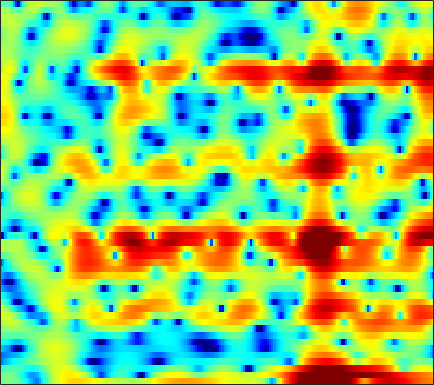

Source data for this figure (header and first rows):
-0.95751, -0.64863, -0.35692, -0.22083, -0.21222, -0.30851, -0.54705, -0.83556, -1.334, -1.9733, -2.7961, -3.5603, -4.7871, -6.2488, -7.4429, -8.928, -9.6419, -9.2737, -7.7345, -5.7026, -3.7311, -2.406, -0.86573, 0.47791
-0.6505, -0.4504, -0.3004, -0.3063, -0.415, -0.6908, -1.135, -1.585, -2.341, -3.276, -4.389, -5.318, -6.609, -7.787, -8.422, -8.637, -8.023, -7.147, -5.695, -4.158, -2.655, -1.587, -0.262, 0.932
-3.145, -2.806, -2.427, -2.145, -2, -1.904, -1.922, -2.013, -2.25, -2.6, -3.046, -3.421, -3.915, -4.318, -4.48, -4.406, -3.964, -3.419, -2.513, -1.498, -0.4731, 0.2628, 1.165, 1.962
-9.926, -8.857, -7.63, -6.599, -5.938, -5.176, -4.529, -4.097, -3.581, -3.111, -2.669, -2.351, -1.926, -1.492, -1.157, -0.6946, -0.2137, 0.1531, 0.6445, 1.126, 1.587, 1.905, 2.284, 2.595
-10.54, -9.928, -9.276, -8.787, -8.51, -8.2, -7.879, -7.578, -7.031, -6.298, -5.42, -4.688, -3.671, -2.659, -1.93, -1.016, -0.1766, 0.4002, 1.093, 1.7, 2.217, 2.546, 2.902, 3.162
-6.809, -7.202, -7.907, -8.925, -10, -12.08, -15.44, -19.71, -27.49, -17.9, -12.23, -9.424, -6.626, -4.476, -3.155, -1.685, -0.4736, 0.3025, 1.178, 1.901, 2.489, 2.847, 3.224, 3.487
-3.648, -3.938, -4.399, -4.956, -5.422, -6.059, -6.62, -6.893, -6.925, -6.484, -5.635, -4.838, -3.7, -2.597, -1.823, -0.8851, -0.06447, 0.4847, 1.124, 1.665, 2.111, 2.385, 2.672, 2.872
-1.569, -1.517, -1.492, -1.513, -1.543, -1.596, -1.64, -1.66, -1.64, -1.558, -1.414, -1.269, -1.036, -0.7816, -0.5826, -0.3162, -0.0407, 0.1638, 0.4315, 0.7049, 0.9702, 1.159, 1.382, 1.557
-0.215, 0.2164, 0.6452, 0.9189, 1.044, 1.106, 1.063, 0.98, 0.824, 0.6284, 0.3807, 0.1644, -0.1503, -0.499, -0.7711, -1.138, -1.477, -1.684, -1.845, -1.808, -1.536, -1.198, -0.6381, -0.06544
1.358, 1.968, 2.495, 2.756, 2.803, 2.678, 2.39, 2.08, 1.558, 0.9101, 0.1606, -0.4487, -1.304, -2.205, -2.917, -4.056, -5.474, -6.878, -9.337, -11.74, -10.84, -8.19, -4.818, -2.278
2.949, 3.05, 2.966, 2.656, 2.281, 1.617, 0.8158, 0.09506, -1.039, -2.38, -3.901, -5.186, -7.056, -8.682, -9.318, -9.224, -8.756, -8.537, -8.48, -8.354, -7.142, -5.491, -3.018, -0.8061
2.616, 2.081, 1.127, -0.1253, -1.251, -2.937, -4.669, -5.884, -7.083, -7.906, -8.764, -9.833, -12.12, -15.1, -15.56, -12.15, -8.43, -6.251, -3.974, -2.17, -0.6417, 0.3935, 1.631, 2.67
-0.1919, -1.043, -2.5, -4.409, -6.255, -9.616, -14.91, -21.9, -22.08, -14.36, -10.91, -9.334, -7.763, -6.49, -5.564, -4.323, -2.959, -1.902, -0.5601, 0.66, 1.748, 2.45, 3.239, 3.838
-3.819, -4.528, -5.567, -6.659, -7.492, -8.545, -9.294, -9.546, -9.32, -8.55, -7.515, -6.628, -5.387, -4.204, -3.347, -2.259, -1.221, -0.481, 0.4243, 1.249, 1.975, 2.452, 2.982, 3.383
-7.433, -8.364, -9.55, -10.42, -10.74, -10.57, -9.938, -9.252, -8.113, -6.99, -5.866, -5, -3.898, -2.861, -2.139, -1.235, -0.4148, 0.1377, 0.7958, 1.377, 1.872, 2.198, 2.564, 2.865
-10.03, -12.09, -16.08, -23.31, -27.47, -18.19, -13.12, -10.57, -8.065, -6.119, -4.51, -3.473, -2.311, -1.33, -0.7008, 0.02404, 0.6134, 0.9783, 1.375, 1.675, 1.891, 2.005, 2.127, 2.233
-7.504, -8.442, -9.554, -10.18, -10.07, -8.977, -7.32, -5.962, -4.292, -2.828, -1.536, -0.7341, 0.1621, 0.8835, 1.329, 1.77, 2.05, 2.166, 2.204, 2.08, 1.824, 1.537, 1.061, 0.5373
-6.62, -6.275, -5.502, -4.604, -3.883, -2.86, -1.879, -1.141, -0.2202, 0.6468, 1.382, 1.818, 2.284, 2.623, 2.768, 2.845, 2.795, 2.658, 2.344, 1.843, 1.138, 0.408, -0.9365, -2.946
-12.07, -8.241, -5.151, -3.122, -1.984, -0.82, 0.1219, 0.6868, 1.286, 1.749, 2.013, 2.125, 2.167, 2.04, 1.852, 1.508, 1.09, 0.744, 0.2415, -0.2336, -0.7555, -1.167, -1.824, -2.625
-2.271, -1.885, -1.137, -0.3875, 0.1527, 0.7225, 1.185, 1.446, 1.661, 1.668, 1.502, 1.3, 0.8305, 0.1466, -0.4736, -1.467, -2.677, -3.616, -4.644, -5.111, -4.893, -4.341, -3.42, -2.483
2.316, 1.992, 1.747, 1.716, 1.754, 1.875, 1.944, 1.944, 1.823, 1.518, 1.079, 0.5687, -0.3525, -1.455, -2.492, -4.225, -6.536, -9.013, -14.82, -37.54, -13.71, -8.988, -5.174, -2.744
2.115, 1.365, 1.083, 1.295, 1.505, 1.833, 1.999, 1.978, 1.856, 1.577, 1.01, 0.2504, -0.8923, -2.412, -3.651, -5.077, -5.785, -5.982, -5.726, -4.769, -3.3, -1.9, -0.1116, 1.261
-17.46, -16.11, -7.509, -4.744, -3.844, -3.483, -3.328, -3.115, -2.723, -2.348, -2.473, -2.817, -4.104, -6.88, -10.51, -23.71, -14.68, -8.788, -4.352, -1.592, 0.4767, 1.7, 3.03, 4.01
-4.064, -5.388, -6.613, -8.034, -9.62, -13.36, -21.01, -21.08, -13.06, -9.132, -6.955, -6.006, -5.596, -5.51, -5.609, -5.494, -4.716, -3.769, -2.258, -0.7755, 0.5699, 1.443, 2.415, 3.165
-1.844, -2.855, -4.207, -5.633, -6.718, -8.126, -9.114, -9.023, -8.045, -6.68, -5.306, -4.488, -3.621, -2.896, -2.457, -1.876, -1.305, -0.8294, -0.1924, 0.4556, 1.097, 1.528, 2.037, 2.461
-1.248, -1.744, -2.344, -2.826, -3.129, -3.369, -3.416, -3.301, -2.979, -2.521, -1.963, -1.565, -1.015, -0.5729, -0.2645, 0.0834, 0.3787, 0.5747, 0.7979, 0.9745, 1.095, 1.168, 1.238, 1.317
-2.239, -2.266, -2.117, -1.847, -1.599, -1.232, -0.8259, -0.5403, -0.1337, 0.2816, 0.6548, 0.9188, 1.219, 1.447, 1.568, 1.642, 1.627, 1.536, 1.324, 0.9988, 0.5611, 0.1834, -0.3455, -0.8437
-6.73, -5.563, -3.857, -2.374, -1.422, -0.3808, 0.4598, 0.9996, 1.6, 2.096, 2.48, 2.714, 2.912, 3.024, 3.017, 2.896, 2.615, 2.289, 1.672, 0.8225, -0.2861, -1.335, -3.05, -5.127
-11.47, -7.932, -4.733, -2.595, -1.399, -0.1486, 0.7839, 1.379, 2.027, 2.537, 2.947, 3.178, 3.376, 3.453, 3.412, 3.226, 2.857, 2.459, 1.72, 0.7003, -0.6713, -2.008, -4.351, -7.638
-2.485, -2.241, -1.742, -1.159, -0.7552, -0.2471, 0.2455, 0.6131, 1.113, 1.582, 2.031, 2.293, 2.588, 2.736, 2.769, 2.675, 2.439, 2.156, 1.63, 0.9225, 0.007379, -0.7942, -1.99, -3.282
1.433, 0.9228, 0.219, -0.5103, -1.039, -1.631, -1.821, -1.687, -1.128, -0.3271, 0.4379, 0.9408, 1.447, 1.771, 1.908, 1.967, 1.912, 1.796, 1.583, 1.296, 0.9621, 0.6678, 0.2172, -0.2832
3.523, 2.555, 0.9666, -1.215, -3.387, -7.425, -11.87, -10.57, -6.241, -3.227, -1.428, -0.5326, 0.09793, 0.3697, 0.3838, 0.3072, 0.1932, 0.1617, 0.2087, 0.3701, 0.6206, 0.8287, 1.096, 1.331
3.558, 2.776, 1.489, -0.1589, -1.68, -3.93, -5.404, -5.365, -4.061, -2.712, -1.956, -1.8, -2.157, -2.994, -3.924, -5.214, -6.16, -6.291, -5.89, -4.998, -3.88, -2.894, -1.483, -0.0937
1.096, 1.127, 1.157, 1.11, 0.9647, 0.7247, 0.4463, 0.2706, 0.03608, -0.3623, -1.055, -1.948, -3.644, -6.408, -9.367, -15.91, -31.74, -21.59, -16.81, -15.63, -14.31, -11.51, -7.222, -3.717
-5.524, -2.919, -0.5268, 0.9568, 1.681, 2.243, 2.425, 2.402, 2.114, 1.545, 0.6417, -0.2592, -1.883, -3.903, -5.743, -8.274, -10.47, -11.62, -13.14, -14.95, -15.05, -12.42, -8.002, -4.425
-3.608, -2.007, -0.1251, 1.234, 1.964, 2.579, 2.885, 2.907, 2.71, 2.281, 1.627, 1.018, 0.02425, -1.092, -1.967, -3.117, -4.161, -4.833, -5.427, -5.639, -5.407, -4.888, -3.868, -2.723
0.909, 1.293, 1.839, 2.323, 2.589, 2.808, 2.858, 2.771, 2.523, 2.122, 1.616, 1.153, 0.5116, -0.1999, -0.7219, -1.407, -2.023, -2.41, -2.817, -3.074, -3.184, -3.161, -3.074, -2.913
3.072, 3.209, 3.326, 3.369, 3.331, 3.183, 2.901, 2.631, 2.185, 1.671, 1.103, 0.6703, 0.09248, -0.4548, -0.8648, -1.379, -1.859, -2.196, -2.624, -3.004, -3.316, -3.541, -3.822, -4.119
4.59, 4.636, 4.572, 4.349, 4.083, 3.578, 2.923, 2.349, 1.502, 0.6371, -0.1903, -0.7172, -1.318, -1.771, -2.059, -2.423, -2.822, -3.173, -3.668, -4.189, -4.687, -5.008, -5.316, -5.582
5.862, 5.903, 5.751, 5.33, 4.848, 3.94, 2.756, 1.649, -0.07707, -2.013, -3.802, -4.718, -5.111, -4.838, -4.495, -4.255, -4.357, -4.714, -5.544, -6.708, -8.031, -8.745, -8.929, -8.312
6.421, 6.487, 6.295, 5.783, 5.169, 4.026, 2.441, 0.8925, -1.849, -5.861, -12.8, -28.4, -14.6, -8.895, -6.827, -5.49, -5.178, -5.493, -6.764, -9.21, -13.68, -21, -22.77, -12.8
5.745, 5.773, 5.538, 5.028, 4.456, 3.457, 2.16, 1.008, -0.7619, -2.682, -4.444, -5.297, -5.528, -5.089, -4.651, -4.215, -4.158, -4.392, -5.026, -5.976, -7.049, -7.576, -7.567, -6.761
4.897, 4.782, 4.44, 3.887, 3.363, 2.532, 1.605, 0.8702, -0.06836, -0.9316, -1.62, -2.004, -2.297, -2.379, -2.401, -2.391, -2.439, -2.546, -2.737, -2.988, -3.244, -3.376, -3.463, -3.377
4.698, 4.387, 3.813, 3.052, 2.386, 1.415, 0.4367, -0.2233, -0.9532, -1.405, -1.615, -1.619, -1.516, -1.317, -1.15, -0.9868, -0.8671, -0.8169, -0.8569, -0.9748, -1.117, -1.277, -1.489, -1.701
5.162, 4.671, 3.774, 2.601, 1.51, -0.22, -2.134, -3.509, -4.751, -4.758, -3.846, -2.952, -1.839, -0.9468, -0.3753, 0.195, 0.5705, 0.7369, 0.7925, 0.6977, 0.4646, 0.2261, -0.1601, -0.6588
5.517, 5.026, 4.097, 2.742, 1.345, -1.242, -5.114, -9.801, -26.46, -12.97, -7.131, -4.681, -2.392, -0.8024, 0.09609, 1.034, 1.616, 1.827, 1.883, 1.643, 1.101, 0.6036, -0.1754, -0.9591
4.227, 4.318, 4.209, 3.635, 2.848, 1.408, -0.4958, -1.961, -3.603, -4.43, -4.307, -3.952, -2.863, -1.362, -0.2633, 1.024, 1.907, 2.23, 2.177, 1.509, 0.2414, -1.183, -3.484, -5.402
0.263, 2.346, 3.841, 4.367, 4.292, 3.666, 2.541, 1.365, -0.5876, -3.374, -7.529, -12.01, -11.42, -5.285, -2.323, 0.2497, 1.777, 2.378, 2.45, 1.749, 0.174, -1.755, -5.914, -11.91
0.8492, 1.755, 2.63, 3.064, 3.088, 2.694, 1.919, 1.063, -0.4034, -2.245, -4.262, -5.407, -5.386, -3.787, -2.409, -0.8429, 0.2516, 0.7741, 1.06, 0.9455, 0.4263, -0.1239, -0.9789, -1.577
1.729, 1.798, 1.87, 1.857, 1.744, 1.427, 0.9292, 0.4527, -0.3009, -1.068, -1.737, -2.089, -2.285, -2.154, -1.881, -1.441, -0.9774, -0.6829, -0.3509, -0.1477, -0.05173, -0.04481, -0.05196, -0.06954
1.43, 1.436, 1.436, 1.357, 1.229, 0.9742, 0.579, 0.2021, -0.377, -1.007, -1.631, -2.023, -2.442, -2.684, -2.704, -2.535, -2.187, -1.857, -1.372, -0.8993, -0.45, -0.1537, 0.2051, 0.4922
0.4255, 0.7139, 1.028, 1.194, 1.201, 1.034, 0.6616, 0.2453, -0.4793, -1.402, -2.485, -3.369, -4.496, -5.341, -5.626, -5.375, -4.585, -3.806, -2.747, -1.75, -0.8756, -0.291, 0.3753, 0.949
-1.31, -0.2885, 0.6805, 1.273, 1.487, 1.469, 1.139, 0.6841, -0.2416, -1.573, -3.396, -5.271, -8.693, -13.7, -16.97, -13.19, -8.796, -6.521, -4.342, -2.74, -1.496, -0.706, 0.2043, 1.013
-1.526, -0.2148, 0.9784, 1.685, 1.959, 2.035, 1.789, 1.396, 0.5883, -0.5729, -2.152, -3.614, -5.965, -8.361, -9.387, -8.769, -7.082, -5.866, -4.587, -3.607, -2.773, -2.155, -1.243, -0.2641
0.8555, 1.383, 1.938, 2.281, 2.399, 2.393, 2.196, 1.929, 1.445, 0.8154, 0.03526, -0.5888, -1.447, -2.231, -2.712, -3.224, -3.667, -4.074, -4.79, -5.776, -6.71, -6.862, -5.771, -3.819
2.216, 2.283, 2.329, 2.294, 2.201, 1.98, 1.711, 1.519, 1.29, 1.113, 0.9852, 0.8656, 0.6691, 0.3738, 0.06879, -0.5195, -1.398, -2.352, -4.236, -7.298, -13.03, -20.55, -12.33, -6.466
1.357, 1.333, 1.193, 0.8541, 0.4409, -0.3103, -1.131, -1.589, -1.705, -1.165, -0.2539, 0.4187, 1.148, 1.599, 1.73, 1.646, 1.247, 0.7491, -0.1566, -1.209, -2.116, -2.449, -2.211, -1.426
-2.342, -1.83, -1.505, -1.781, -2.482, -4.285, -7.687, -12.31, -15.88, -8.035, -3.565, -1.384, 0.5575, 1.784, 2.357, 2.77, 2.863, 2.774, 2.515, 2.159, 1.817, 1.614, 1.413, 1.29
